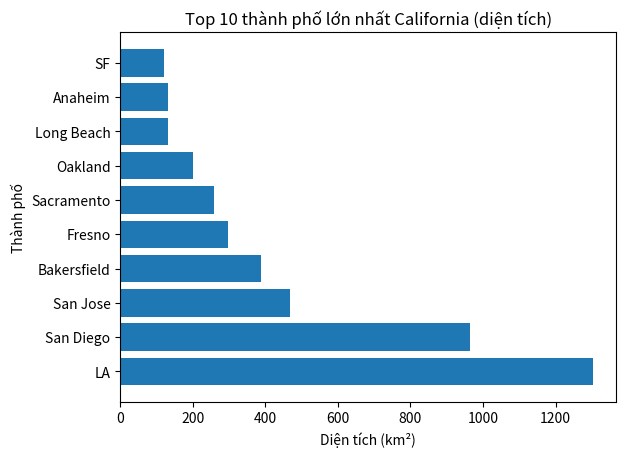

Here is the Python script that generated this plot:
import matplotlib.pyplot as plt

cities = ['LA', 'San Diego', 'San Jose', 'SF', 'Fresno',
          'Sacramento', 'Long Beach', 'Oakland', 'Bakersfield', 'Anaheim']

areas = [1302, 964, 469, 121, 298, 259, 132, 202, 388, 131]


cities, areas = zip(*sorted(zip(cities, areas), key=lambda x: x[1], reverse=True))


plt.barh(cities, areas)

plt.title("Top 10 thành phố lớn nhất California (diện tích)")
plt.xlabel("Diện tích (km²)")
plt.ylabel("Thành phố")

plt.show()
